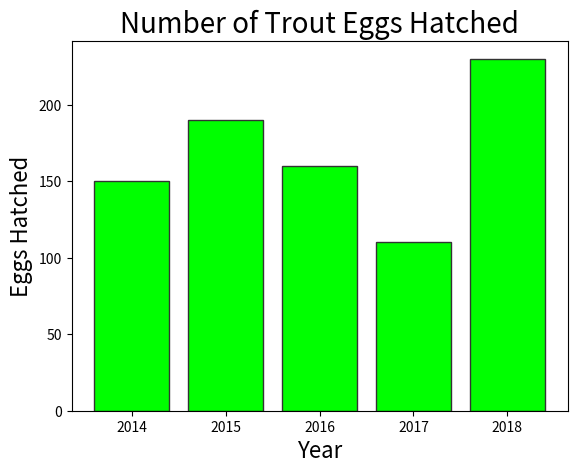

The matplotlib source for this figure:
#1.  trout per year (bar chart)
#2. % in cities (pie)
#3. Total amount of eggs hatched per year (Line chart)

import matplotlib.pyplot as plt
import numpy as np
 
year=['2014', '2015', '2016', '2017', '2018']
pos = np.arange(len(year))
eggs=[150,190,160,110,230]
 
plt.bar(pos,eggs,color='lime',edgecolor='#333')
plt.xticks(pos, year)
plt.xlabel('Year', fontsize=16)
plt.ylabel('Eggs Hatched', fontsize=16)
plt.title('Number of Trout Eggs Hatched',fontsize=20)
plt.show()